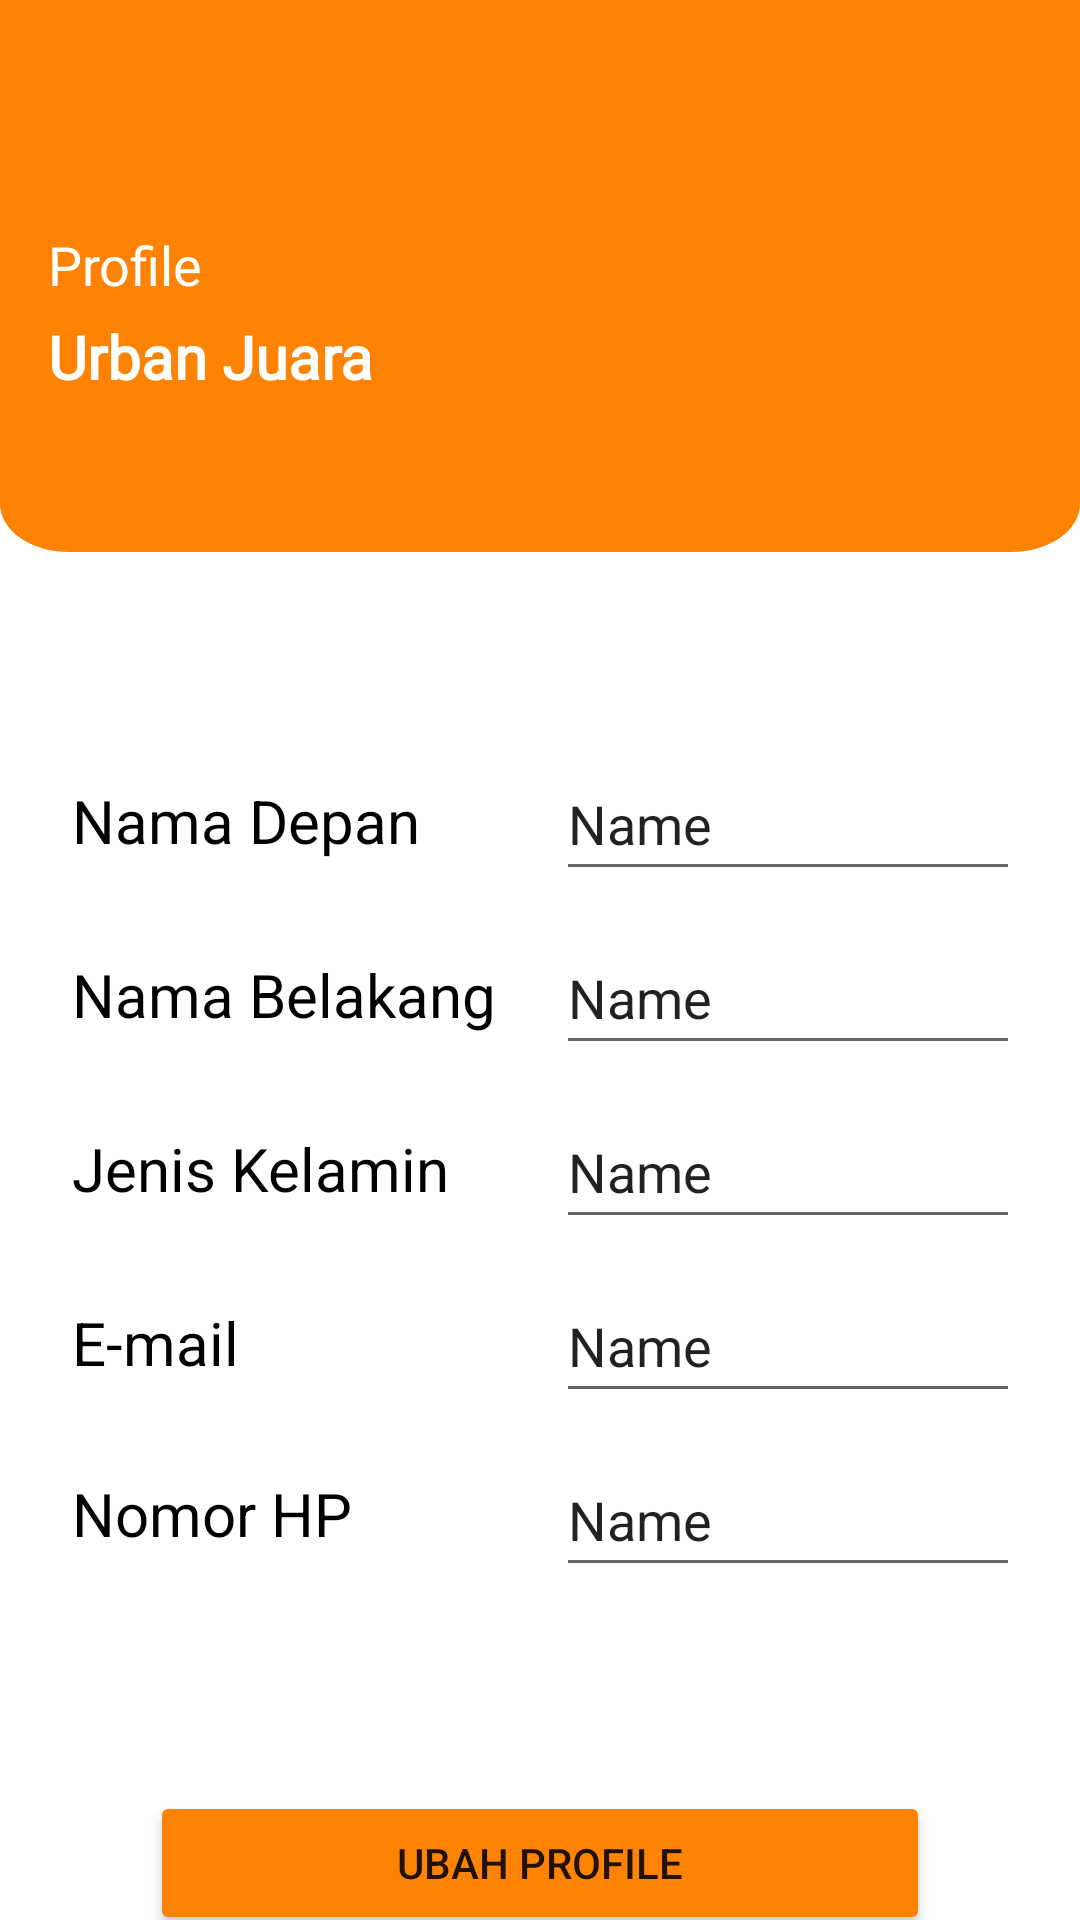

Produce the Android XML layout that renders to this screen, including the resource entries it uses.
<!-- AndroidManifest.xml: application theme Theme.UrbanJuara.noActionBar -->
<!-- res/layout/profile_fragment.xml -->
<?xml version="1.0" encoding="utf-8"?>
<androidx.constraintlayout.widget.ConstraintLayout xmlns:android="http://schemas.android.com/apk/res/android"
    xmlns:tools="http://schemas.android.com/tools"
    android:layout_width="match_parent"
    android:layout_height="match_parent"
    xmlns:app="http://schemas.android.com/apk/res-auto"
    tools:context=".fragment.profile.ProfileFragment">

    <ImageView
        android:id="@+id/imageView3"
        android:layout_width="0dp"
        android:layout_height="184dp"
        android:scaleType="fitXY"
        android:src="@drawable/ic_card_home_bg"
        app:layout_constraintEnd_toEndOf="parent"
        app:layout_constraintStart_toStartOf="parent"
        app:layout_constraintTop_toTopOf="parent" />

    <TextView
        android:id="@+id/textView10"
        android:layout_width="0dp"
        android:layout_height="wrap_content"
        android:layout_marginStart="16dp"
        android:layout_marginTop="76dp"
        android:layout_marginEnd="16dp"
        android:fontFamily="@font/poppins"
        android:text="@string/profile"
        android:textColor="@color/white"
        android:textSize="18sp"
        app:layout_constraintEnd_toEndOf="parent"
        app:layout_constraintHorizontal_bias="0.498"
        app:layout_constraintStart_toStartOf="parent"
        app:layout_constraintTop_toTopOf="@+id/imageView3" />

    <TextView
        android:id="@+id/textView11"
        android:layout_width="0dp"
        android:layout_height="wrap_content"
        android:layout_marginTop="5dp"
        android:fontFamily="@font/poppins"
        android:text="@string/app_name"
        android:textColor="@color/white"
        android:textSize="20sp"
        android:textStyle="bold"
        app:layout_constraintEnd_toEndOf="@+id/textView10"
        app:layout_constraintStart_toStartOf="@+id/textView10"
        app:layout_constraintTop_toBottomOf="@+id/textView10" />

    <TextView
        android:id="@+id/textView12"
        android:layout_width="0dp"
        android:layout_height="wrap_content"
        android:layout_marginTop="76dp"
        android:text="@string/nama_depan"
        android:textColor="@color/black"
        android:textSize="20sp"
        app:layout_constraintEnd_toEndOf="@+id/textView13"
        app:layout_constraintHorizontal_bias="0.0"
        app:layout_constraintStart_toStartOf="@+id/textView13"
        app:layout_constraintTop_toBottomOf="@+id/imageView3" />

    <TextView
        android:id="@+id/textView13"
        android:layout_width="0dp"
        android:layout_height="wrap_content"
        android:layout_marginStart="24dp"
        android:layout_marginTop="31dp"
        android:text="@string/nama_belakang"
        android:textColor="@color/black"
        android:textSize="20sp"
        app:layout_constraintStart_toStartOf="parent"
        app:layout_constraintTop_toBottomOf="@+id/textView12" />

    <TextView
        android:id="@+id/textView14"
        android:layout_width="0dp"
        android:layout_height="wrap_content"
        android:layout_marginTop="31dp"
        android:text="@string/jenis_kelamin"
        android:textColor="@color/black"
        android:textSize="20sp"
        app:layout_constraintEnd_toEndOf="@+id/textView13"
        app:layout_constraintStart_toStartOf="@+id/textView13"
        app:layout_constraintTop_toBottomOf="@+id/textView13" />

    <TextView
        android:id="@+id/textView15"
        android:layout_width="0dp"
        android:layout_height="wrap_content"
        android:layout_marginTop="31dp"
        android:text="@string/email"
        android:textColor="@color/black"
        android:textSize="20sp"
        app:layout_constraintEnd_toEndOf="@+id/textView14"
        app:layout_constraintStart_toStartOf="@+id/textView14"
        app:layout_constraintTop_toBottomOf="@+id/textView14" />

    <TextView
        android:id="@+id/textView16"
        android:layout_width="0dp"
        android:layout_height="wrap_content"
        android:layout_marginTop="30dp"
        android:text="@string/nomor_hp"
        android:textColor="@color/black"
        android:textSize="20sp"
        app:layout_constraintEnd_toEndOf="@+id/textView15"
        app:layout_constraintStart_toStartOf="@+id/textView15"
        app:layout_constraintTop_toBottomOf="@+id/textView15" />

    <EditText
        android:id="@+id/editTextTextPersonName6"
        android:layout_width="0dp"
        android:layout_height="wrap_content"
        android:layout_marginStart="20dp"
        android:layout_marginTop="10dp"
        android:layout_marginEnd="20dp"
        android:ems="10"
        android:inputType="textPersonName"
        android:minHeight="48dp"
        android:text="Name"
        app:layout_constraintEnd_toEndOf="parent"
        app:layout_constraintStart_toEndOf="@+id/textView13"
        app:layout_constraintTop_toBottomOf="@+id/editTextTextPersonName7" />

    <EditText
        android:id="@+id/editTextTextPersonName7"
        android:layout_width="0dp"
        android:layout_height="wrap_content"
        android:layout_marginTop="65dp"
        android:ems="10"
        android:inputType="textPersonName"
        android:minHeight="48dp"
        android:text="Name"
        app:layout_constraintEnd_toEndOf="@+id/editTextTextPersonName6"
        app:layout_constraintStart_toStartOf="@+id/editTextTextPersonName6"
        app:layout_constraintTop_toBottomOf="@+id/imageView3" />

    <EditText
        android:id="@+id/editTextTextPersonName8"
        android:layout_width="0dp"
        android:layout_height="wrap_content"
        android:layout_marginTop="10dp"
        android:ems="10"
        android:inputType="textPersonName"
        android:minHeight="48dp"
        android:text="Name"
        app:layout_constraintEnd_toEndOf="@+id/editTextTextPersonName6"
        app:layout_constraintStart_toStartOf="@+id/editTextTextPersonName6"
        app:layout_constraintTop_toBottomOf="@+id/editTextTextPersonName6" />

    <EditText
        android:id="@+id/editTextTextPersonName9"
        android:layout_width="0dp"
        android:layout_height="wrap_content"
        android:layout_marginTop="10dp"
        android:ems="10"
        android:inputType="textPersonName"
        android:minHeight="48dp"
        android:text="Name"
        app:layout_constraintEnd_toEndOf="@+id/editTextTextPersonName8"
        app:layout_constraintStart_toStartOf="@+id/editTextTextPersonName8"
        app:layout_constraintTop_toBottomOf="@+id/editTextTextPersonName8" />

    <EditText
        android:id="@+id/editTextTextPersonName10"
        android:layout_width="0dp"
        android:layout_height="wrap_content"
        android:layout_marginTop="10dp"
        android:ems="10"
        android:inputType="textPersonName"
        android:minHeight="48dp"
        android:text="Name"
        app:layout_constraintEnd_toEndOf="@+id/editTextTextPersonName9"
        app:layout_constraintStart_toStartOf="@+id/editTextTextPersonName9"
        app:layout_constraintTop_toBottomOf="@+id/editTextTextPersonName9" />

    <Button
        android:id="@+id/button3"
        android:layout_width="0dp"
        android:layout_height="wrap_content"
        android:layout_marginStart="50dp"
        android:layout_marginTop="68dp"
        android:layout_marginEnd="50dp"
        android:backgroundTint="@color/flush_orang"
        android:text="@string/ubah_profile"
        app:layout_constraintEnd_toEndOf="parent"
        app:layout_constraintHorizontal_bias="1.0"
        app:layout_constraintStart_toStartOf="parent"
        app:layout_constraintTop_toBottomOf="@+id/editTextTextPersonName10" />

</androidx.constraintlayout.widget.ConstraintLayout>
<!-- resources referenced by this layout -->
<resources>
  <color name="black">#FF000000</color>
  <color name="flush_orang">#FF8303</color>
  <color name="white">#FFFFFFFF</color>
  <!-- drawable ic_card_home_bg (drawable) -->
  <vector xmlns:android="http://schemas.android.com/apk/res/android"
      android:width="375dp"
      android:height="274dp"
      android:viewportWidth="375"
      android:viewportHeight="274">
    <path
        android:pathData="M0,0H375V250C375,263.255 364.255,274 351,274H24C10.745,274 0,263.255 0,250V0Z"
        android:fillColor="#FF8303"/>
  </vector>
  <string name="app_name">Urban Juara</string>
  <string name="email">E-mail</string>
  <string name="jenis_kelamin">Jenis Kelamin</string>
  <string name="nama_belakang">Nama Belakang</string>
  <string name="nama_depan">Nama Depan</string>
  <string name="nomor_hp">Nomor HP</string>
  <string name="profile">Profile</string>
  <string name="ubah_profile">Ubah Profile</string>
  <style name="Theme.UrbanJuara.noActionBar" parent="Theme.MaterialComponents.DayNight.NoActionBar">
          <item name="android:statusBarColor" tools:targetApi="l">@color/flush_orang</item>
      </style>
</resources>
